Image classification data set "Dataset" (cartick1907/BTP on GitHub). Class labels (5): MR gad, PET FDG scan, SPECT scan, SPECT T1, SPECT technetium.

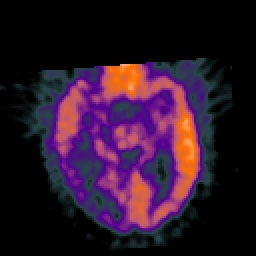
Label: PET FDG scan

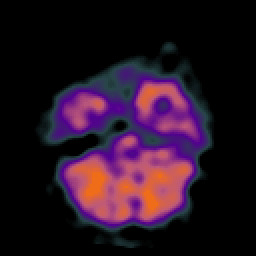
Label: SPECT scan

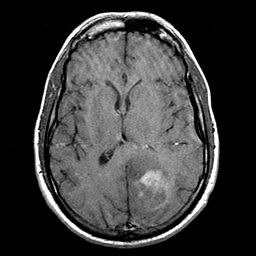
Label: MR gad

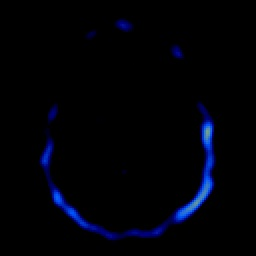
Label: SPECT T1

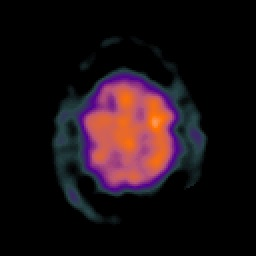
Label: SPECT technetium

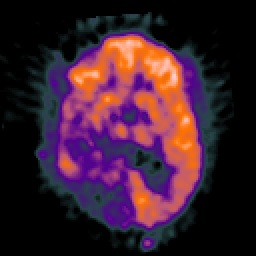
Label: PET FDG scan
